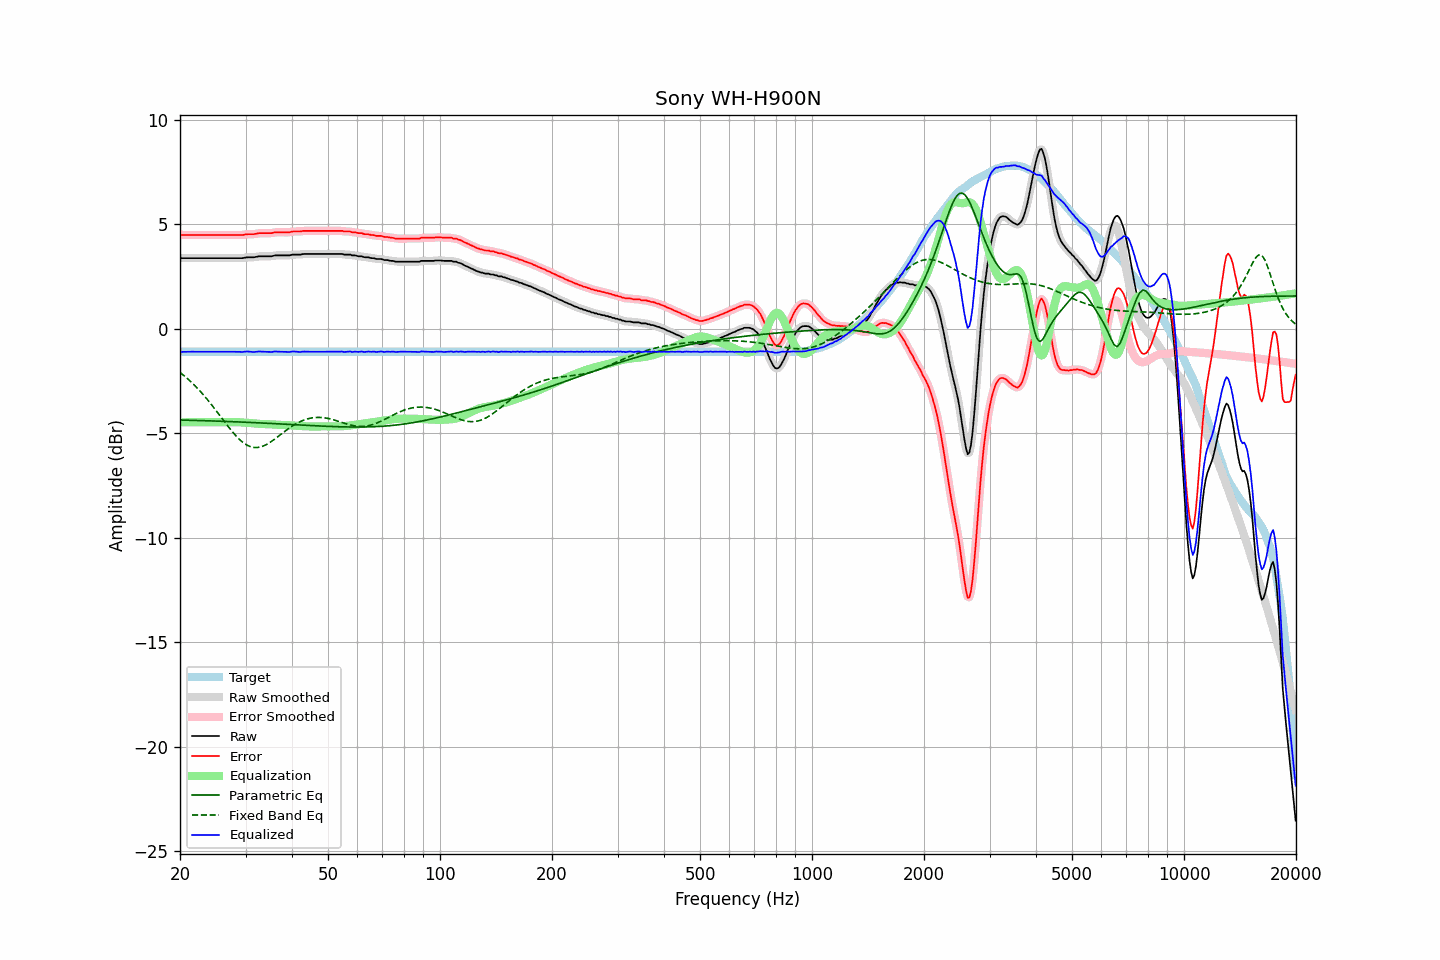

Data behind this chart, as committed beside it:
frequency, raw, error, smoothed, error_smoothed, equalization, parametric_eq, fixed_band_eq, equalized_raw, equalized_smoothed, target
20.00, 3.39, 4.50, 3.39, 4.49, -4.49, -4.37, -2.09, -1.10, -1.10, -1.11
20.20, 3.37, 4.48, 3.38, 4.48, -4.48, -4.37, -2.16, -1.11, -1.11, -1.11
20.40, 3.37, 4.48, 3.37, 4.48, -4.48, -4.37, -2.22, -1.11, -1.11, -1.11
20.61, 3.37, 4.48, 3.37, 4.47, -4.48, -4.38, -2.28, -1.11, -1.11, -1.11
20.81, 3.37, 4.48, 3.37, 4.48, -4.48, -4.38, -2.35, -1.11, -1.11, -1.11
21.02, 3.37, 4.48, 3.37, 4.48, -4.48, -4.38, -2.42, -1.11, -1.11, -1.11
21.23, 3.37, 4.48, 3.37, 4.48, -4.48, -4.38, -2.48, -1.10, -1.10, -1.11
21.44, 3.37, 4.48, 3.37, 4.48, -4.48, -4.38, -2.56, -1.10, -1.10, -1.11
21.66, 3.37, 4.48, 3.37, 4.48, -4.48, -4.39, -2.63, -1.10, -1.10, -1.11
21.87, 3.37, 4.48, 3.37, 4.48, -4.48, -4.39, -2.71, -1.11, -1.11, -1.11
22.09, 3.37, 4.48, 3.37, 4.48, -4.48, -4.39, -2.78, -1.11, -1.11, -1.11
22.31, 3.37, 4.48, 3.37, 4.48, -4.48, -4.39, -2.87, -1.11, -1.11, -1.11
22.54, 3.37, 4.48, 3.37, 4.48, -4.48, -4.40, -2.95, -1.11, -1.11, -1.11
22.76, 3.37, 4.48, 3.37, 4.48, -4.48, -4.40, -3.03, -1.11, -1.11, -1.11
22.99, 3.37, 4.48, 3.37, 4.48, -4.48, -4.40, -3.12, -1.11, -1.11, -1.11
23.22, 3.37, 4.48, 3.37, 4.48, -4.48, -4.40, -3.21, -1.11, -1.11, -1.11
23.45, 3.37, 4.48, 3.37, 4.48, -4.48, -4.40, -3.30, -1.11, -1.11, -1.11
23.69, 3.37, 4.48, 3.37, 4.48, -4.48, -4.41, -3.39, -1.11, -1.11, -1.11
23.92, 3.37, 4.48, 3.37, 4.48, -4.48, -4.41, -3.48, -1.11, -1.11, -1.11
24.16, 3.37, 4.48, 3.37, 4.48, -4.48, -4.41, -3.58, -1.11, -1.11, -1.11
24.40, 3.37, 4.48, 3.37, 4.48, -4.48, -4.41, -3.67, -1.11, -1.11, -1.11
24.65, 3.37, 4.48, 3.37, 4.48, -4.48, -4.42, -3.77, -1.11, -1.11, -1.11
24.89, 3.37, 4.48, 3.37, 4.48, -4.48, -4.42, -3.87, -1.11, -1.11, -1.11
25.14, 3.37, 4.48, 3.37, 4.48, -4.48, -4.42, -3.97, -1.11, -1.11, -1.11
25.39, 3.37, 4.48, 3.37, 4.48, -4.48, -4.43, -4.08, -1.11, -1.11, -1.11
25.65, 3.37, 4.48, 3.37, 4.48, -4.48, -4.43, -4.18, -1.11, -1.11, -1.11
25.91, 3.37, 4.48, 3.37, 4.48, -4.48, -4.43, -4.28, -1.11, -1.11, -1.11
26.16, 3.37, 4.48, 3.37, 4.48, -4.48, -4.43, -4.38, -1.11, -1.11, -1.11
26.43, 3.37, 4.48, 3.37, 4.48, -4.48, -4.44, -4.48, -1.11, -1.11, -1.11
26.69, 3.37, 4.48, 3.37, 4.48, -4.48, -4.44, -4.58, -1.11, -1.11, -1.11
26.96, 3.37, 4.48, 3.37, 4.48, -4.48, -4.44, -4.68, -1.11, -1.11, -1.11
27.23, 3.37, 4.48, 3.37, 4.48, -4.48, -4.45, -4.78, -1.11, -1.11, -1.11
27.50, 3.37, 4.48, 3.37, 4.48, -4.48, -4.45, -4.88, -1.10, -1.10, -1.11
27.77, 3.37, 4.48, 3.37, 4.48, -4.47, -4.45, -4.97, -1.10, -1.10, -1.11
28.05, 3.37, 4.48, 3.37, 4.48, -4.47, -4.45, -5.06, -1.10, -1.10, -1.11
28.33, 3.37, 4.48, 3.37, 4.48, -4.47, -4.46, -5.14, -1.10, -1.10, -1.11
28.62, 3.37, 4.48, 3.37, 4.48, -4.48, -4.46, -5.22, -1.11, -1.11, -1.11
28.90, 3.37, 4.48, 3.37, 4.47, -4.48, -4.46, -5.30, -1.11, -1.11, -1.11
29.19, 3.37, 4.48, 3.37, 4.48, -4.48, -4.47, -5.37, -1.11, -1.11, -1.11
29.48, 3.37, 4.48, 3.38, 4.48, -4.49, -4.47, -5.43, -1.12, -1.11, -1.11
29.78, 3.39, 4.50, 3.39, 4.49, -4.49, -4.47, -5.49, -1.10, -1.11, -1.11
30.08, 3.40, 4.51, 3.40, 4.51, -4.50, -4.48, -5.54, -1.10, -1.10, -1.11
30.38, 3.41, 4.52, 3.41, 4.51, -4.50, -4.48, -5.59, -1.09, -1.09, -1.11
30.68, 3.41, 4.52, 3.41, 4.52, -4.51, -4.48, -5.62, -1.10, -1.10, -1.11
30.99, 3.41, 4.52, 3.41, 4.52, -4.52, -4.49, -5.65, -1.11, -1.11, -1.11
31.30, 3.41, 4.52, 3.41, 4.52, -4.53, -4.49, -5.67, -1.11, -1.11, -1.11
31.61, 3.41, 4.52, 3.42, 4.52, -4.53, -4.49, -5.68, -1.12, -1.12, -1.11
31.93, 3.43, 4.54, 3.43, 4.53, -4.54, -4.50, -5.69, -1.11, -1.11, -1.11
32.24, 3.44, 4.55, 3.44, 4.55, -4.55, -4.50, -5.69, -1.10, -1.10, -1.11
32.57, 3.46, 4.57, 3.46, 4.56, -4.55, -4.51, -5.68, -1.09, -1.10, -1.11
32.89, 3.46, 4.57, 3.46, 4.57, -4.56, -4.51, -5.66, -1.10, -1.10, -1.11
33.22, 3.46, 4.57, 3.46, 4.57, -4.56, -4.51, -5.64, -1.10, -1.10, -1.11
33.55, 3.46, 4.57, 3.46, 4.57, -4.56, -4.52, -5.61, -1.10, -1.10, -1.11
33.89, 3.46, 4.57, 3.46, 4.57, -4.57, -4.52, -5.57, -1.11, -1.11, -1.11
34.23, 3.46, 4.57, 3.46, 4.57, -4.57, -4.52, -5.53, -1.11, -1.11, -1.11
34.57, 3.46, 4.57, 3.46, 4.56, -4.57, -4.53, -5.49, -1.11, -1.11, -1.11
34.92, 3.46, 4.57, 3.46, 4.57, -4.58, -4.53, -5.44, -1.11, -1.12, -1.11
35.27, 3.46, 4.57, 3.47, 4.57, -4.58, -4.54, -5.39, -1.12, -1.11, -1.11
35.62, 3.48, 4.59, 3.48, 4.59, -4.59, -4.54, -5.34, -1.11, -1.11, -1.11
35.97, 3.50, 4.61, 3.49, 4.60, -4.59, -4.54, -5.28, -1.09, -1.10, -1.11
... 635 more rows
